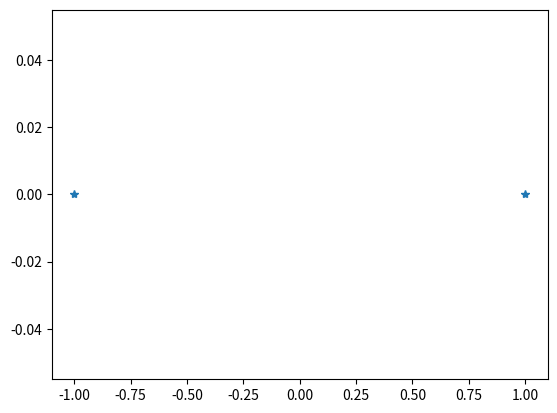
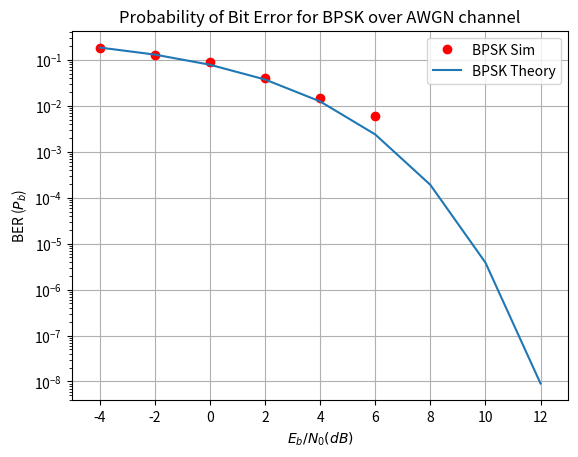

The matplotlib source for these figures, in order:
from numpy import sum,isrealobj,sqrt
from numpy.random import standard_normal

def awgn(s,SNRdB,L=1):
    """
    AWGN channel
    Add AWGN noise to input signal. The function adds AWGN noise vector to signal 's' to generate a resulting signal vector 'r' of specified SNR in dB. It also
    returns the noise vector 'n' that is added to the signal 's' and the power spectral density N0 of noise added
    Parameters:
        s : input/transmitted signal vector
        SNRdB : desired signal to noise ratio (expressed in dB) for the received signal
        L : oversampling factor (applicable for waveform simulation) default L = 1.
    Returns:
        r : received signal vector (r=s+n)
"""
    gamma = 10**(SNRdB/10) #SNR to linear scale
    if s.ndim==1:# if s is single dimensional vector
        P=L*sum(abs(s)**2)/len(s) #Actual power in the vector
    else: # multi-dimensional signals like MFSK
        P=L*sum(sum(abs(s)**2))/len(s) # if s is a matrix [MxN]
    N0=P/gamma # Find the noise spectral density
    if isrealobj(s):# check if input is real/complex object type
        n = sqrt(N0/2)*standard_normal(s.shape) # computed noise
    else:
        n = sqrt(N0/2)*(standard_normal(s.shape)+1j*standard_normal(s.shape))
    r = s + n # received signal
    return r

import numpy as np #for numerical computing
import matplotlib.pyplot as plt #for plotting functions
from scipy.special import erfc #erfc/Q function

#---------Input Fields------------------------
nSym = 10**3 # Number of symbols to transmit
EbN0dBs = np.arange(start=-4,stop = 13, step = 2) # Eb/N0 range in dB for simulation
BER_sim = np.zeros(len(EbN0dBs)) # simulated Bit error rates

M=2 #Number of points in BPSK constellation
m = np.arange(0,M) #all possible input symbols
A = 1; #amplitude
constellation = A*np.cos(m/M*2*np.pi)  #reference constellation for BPSK

#------------ Transmitter---------------
inputSyms = np.random.randint(low=0, high = M, size=nSym) #Random 1's and 0's as input to BPSK modulator
s = constellation[inputSyms] #modulated symbols

fig, ax1 = plt.subplots(nrows=1,ncols = 1)
ax1.plot(np.real(constellation),np.imag(constellation),'*')

#----------- Channel --------------
#Compute power in modulatedSyms and add AWGN noise for given SNRs
for j,EbN0dB in enumerate(EbN0dBs):
    gamma = 10**(EbN0dB/10) #SNRs to linear scale
    P=sum(abs(s)**2)/len(s) #Actual power in the vector
    N0=P/gamma # Find the noise spectral density
    n = np.sqrt(N0/2)*np.random.standard_normal(s.shape) # computed noise vector
    r = s + n # received signal
    
    #-------------- Receiver ------------
    detectedSyms = (r <= 0).astype(int) #thresolding at value 0
    BER_sim[j] = np.sum(detectedSyms != inputSyms)/nSym #calculate BER

BER_theory = 0.5*erfc(np.sqrt(10**(EbN0dBs/10)))

fig, ax = plt.subplots(nrows=1,ncols = 1)
ax.semilogy(EbN0dBs,BER_sim,color='r',marker='o',linestyle='',label='BPSK Sim')
ax.semilogy(EbN0dBs,BER_theory,marker='',linestyle='-',label='BPSK Theory')
ax.set_xlabel('$E_b/N_0(dB)$');ax.set_ylabel('BER ($P_b$)')
ax.set_title('Probability of Bit Error for BPSK over AWGN channel')
ax.set_xlim(-5,13);ax.grid(True);
ax.legend();plt.show()
